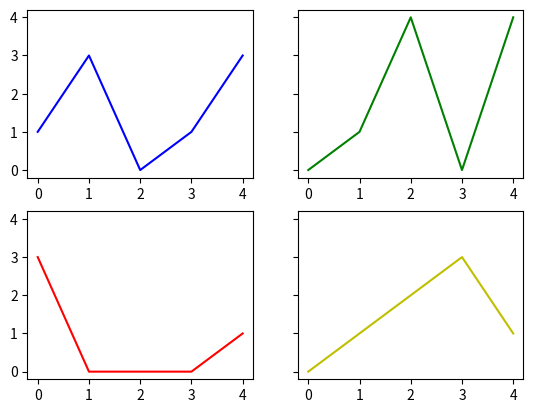

Recreate this plot in Python.
import matplotlib.pyplot as plt

# Example data
a = [0, 1, 2, 3, 4]
b = [1, 3, 0, 1, 3]
c = [0, 1, 4, 0, 4]
d = [3, 0, 0, 0, 1]
e = [0, 1, 2, 3, 1]

fig, axs = plt.subplots(2, 2, sharey=True)

axs[0, 0].plot(a, b, 'b')
axs[0, 1].plot(a, c, 'g')
axs[1, 0].plot(a, d, 'r')
axs[1, 1].plot(a, e, 'y')

plt.show()
